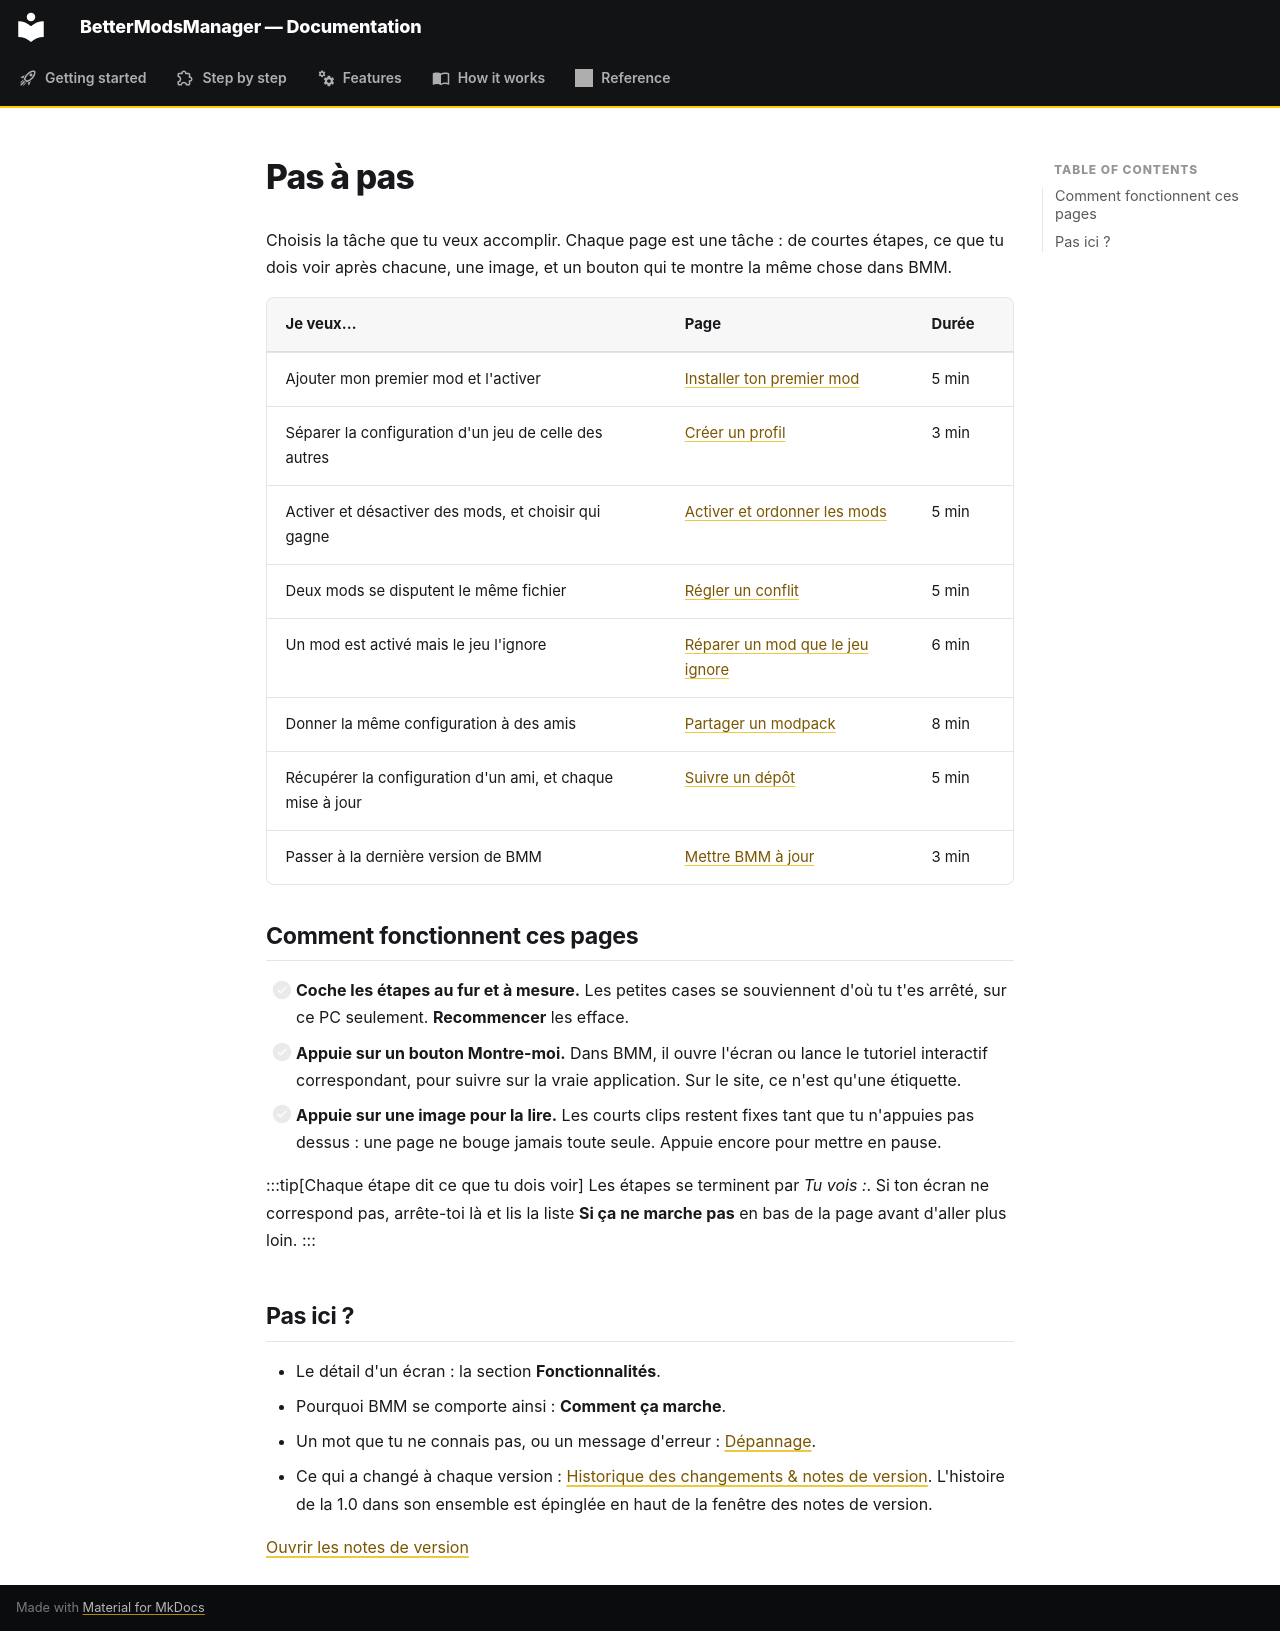

repository: FreeProject089/BMM-Docs · page: guide/index.fr/index.html · generator: mkdocs

# Pas à pas

Choisis la tâche que tu veux accomplir. Chaque page est une tâche : de courtes étapes, ce que tu dois voir après chacune, une image, et un bouton qui te montre la même chose dans BMM.

| Je veux… | Page | Durée |
|---|---|---|
| Ajouter mon premier mod et l'activer | [Installer ton premier mod](install-first-mod.md) | 5 min |
| Séparer la configuration d'un jeu de celle des autres | [Créer un profil](create-profile.md) | 3 min |
| Activer et désactiver des mods, et choisir qui gagne | [Activer et ordonner les mods](activate-and-order.md) | 5 min |
| Deux mods se disputent le même fichier | [Régler un conflit](fix-a-conflict.md) | 5 min |
| Un mod est activé mais le jeu l'ignore | [Réparer un mod que le jeu ignore](fix-a-mod.md) | 6 min |
| Donner la même configuration à des amis | [Partager un modpack](share-a-modpack.md) | 8 min |
| Récupérer la configuration d'un ami, et chaque mise à jour | [Suivre un dépôt](follow-a-repo.md) | 5 min |
| Passer à la dernière version de BMM | [Mettre BMM à jour](update-bmm.md) | 3 min |

## Comment fonctionnent ces pages

- [ ] **Coche les étapes au fur et à mesure.** Les petites cases se souviennent d'où tu t'es arrêté, sur ce PC seulement. **Recommencer** les efface.
- [ ] **Appuie sur un bouton Montre-moi.** Dans BMM, il ouvre l'écran ou lance le tutoriel interactif correspondant, pour suivre sur la vraie application. Sur le site, ce n'est qu'une étiquette.
- [ ] **Appuie sur une image pour la lire.** Les courts clips restent fixes tant que tu n'appuies pas dessus : une page ne bouge jamais toute seule. Appuie encore pour mettre en pause.

:::tip[Chaque étape dit ce que tu dois voir]
Les étapes se terminent par *Tu vois :*. Si ton écran ne correspond pas, arrête-toi là et lis la liste **Si ça ne marche pas** en bas de la page avant d'aller plus loin.
:::

## Pas ici ?

- Le détail d'un écran : la section **Fonctionnalités**.
- Pourquoi BMM se comporte ainsi : **Comment ça marche**.
- Un mot que tu ne connais pas, ou un message d'erreur : [Dépannage](../reference/troubleshooting.md).
- Ce qui a changé à chaque version : [Historique des changements & notes de version](../features/history.md). L'histoire de la 1.0 dans son ensemble est épinglée en haut de la fenêtre des notes de version.

[Ouvrir les notes de version](show:notes)
